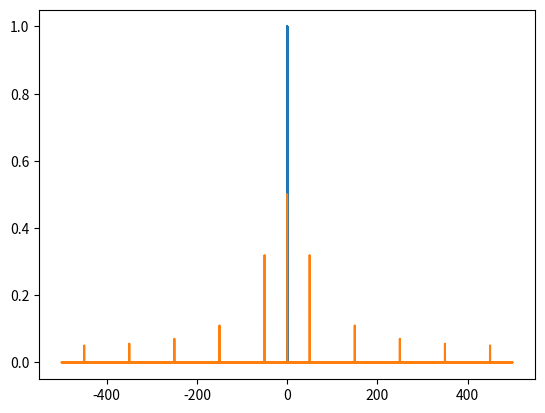

This chart was generated by the following Python code:
import numpy as np
import matplotlib.pyplot as plt

import numpy as np
import matplotlib.pyplot as plt
from math import sin, pi, sqrt
from scipy.signal import butter, lfilter
'''
# Sampling and time setup
Fs = 100e6                   # Sampling rate = 100 MHz
T = 1 / Fs                  # Sampling period
N = int(5e6)                    # Number of samples
f_sig = 10e4                # Signal frequency = 10 MHz

t = np.arange(N) * T        # Time array
print(len(t))
k = 2 * pi


def lowpass_filter(signal, cutoff, fs, order=6):
    b, a = butter(order, cutoff / (fs / 2), btype='low')
    return lfilter(b, a, signal)



# Generate a sine wave of 1 Vpeak
C = np.sin(k * f_sig * t)
B = np.sin(k * 1e3 * t)
D = np.sin(k * f_sig * t)

A = lowpass_filter((D*C), 5e4, Fs, order=4)
#A = D*C


# Plot time-domain signal
plt.plot(t, A)  # Plot only first 100 samples for clarity
plt.title("Time Domain Signal")
plt.xlabel("Time (s)")
plt.ylabel("Amplitude (V)")
plt.show(block=False)
plt.pause(6)
plt.close()

# Perform FFT
V = np.fft.fft(A)
V = V / N   # Normalize the FFT
F = np.fft.fftfreq(N, T)

# Calculate magnitude in dBV
mag = np.abs(V)
mag[mag == 0] = 1e-12  # Avoid log(0)

R = 50
Vrms = mag / sqrt(2)
P = (Vrms ** 2) / R
Pdbm = 10 * np.log10(P / 1e-3)

# Plot FFT result
plt.plot(F, Pdbm)  # Plot only positive frequencies
plt.title("FFT Magnitude in dBV")
plt.xlabel("Frequency (Hz)")
plt.ylabel("Magnitude (dBV)")
plt.grid(True)
plt.show()

'''


s = 10000
T = 1E-3



t = np.array([i for i in range(s)]) * T

#y = np.array([1 if i< 0.1 else -1  for i in t])

x1 = [1 for i in range (10)] 
x2 = [0 for i in range (10)]
y = []

for i in range(500):
    y+=x1
    y+=x2

#y= np.sinc(2*np.pi*1*t)

plt.plot(t[:100],y[:100])
plt.show()

Y = np.fft.fft(y) / len(y)
fre = np.fft.fftfreq(len(y),T)


plt.plot(fre,np.abs(Y))
plt.show()
 

